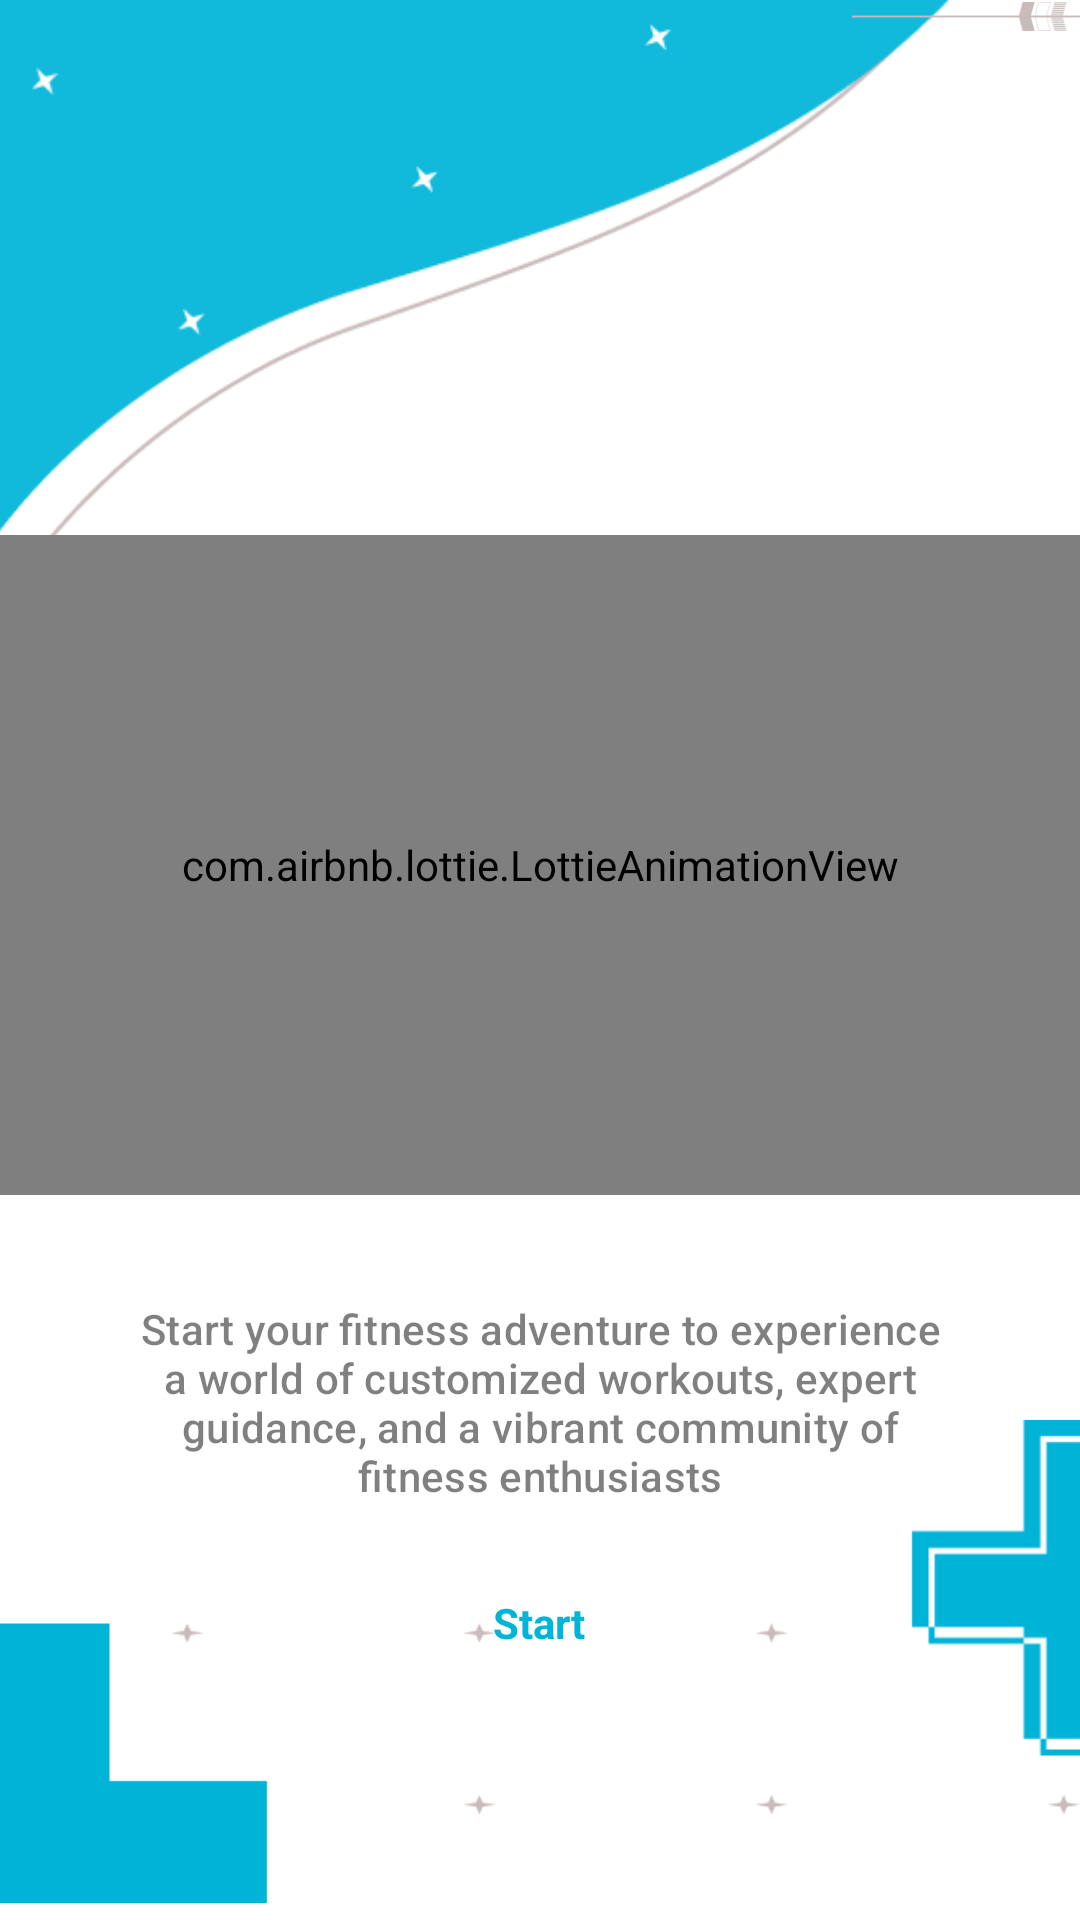

The Android layout XML behind this screen, and the referenced resources:
<!-- AndroidManifest.xml: application theme Theme.GoFit_Mobile_0914 -->
<!-- res/layout/fragment_intropage2.xml -->
<?xml version="1.0" encoding="utf-8"?>
<RelativeLayout
    xmlns:android="http://schemas.android.com/apk/res/android"
    xmlns:app="http://schemas.android.com/apk/res-auto"
    xmlns:tools="http://schemas.android.com/tools"
    android:layout_width="match_parent"
    android:layout_height="match_parent">

    <ImageView
        android:id="@+id/hiasan5"
        android:layout_width="446dp"
        android:layout_height="288dp"
        android:layout_alignParentStart="true"
        android:layout_marginStart="-50dp"
        android:layout_marginEnd="16dp"
        app:srcCompat="@drawable/hiasan7" />

    <ImageView
        android:id="@+id/hiasan6"
        android:layout_width="76dp"
        android:layout_height="11dp"
        android:layout_alignParentEnd="true"
        app:srcCompat="@drawable/hiasan8" />

    <com.airbnb.lottie.LottieAnimationView
        android:id="@+id/hiasan7"
        android:layout_width="match_parent"
        android:layout_height="220dp"
        android:layout_below="@id/hiasan5"
        android:layout_centerHorizontal="true"
        android:layout_marginStart="-50dp"
        android:layout_marginTop="-110dp"
        android:layout_marginEnd="16dp"
        app:lottie_autoPlay="true"
        app:lottie_loop="true"
        app:lottie_rawRes="@raw/gym"/>

    <TextView
        android:id="@+id/desc2"
        style="@style/TextAppearance.MaterialComponents.Subtitle2"
        android:layout_width="270dp"
        android:layout_height="wrap_content"
        android:layout_below="@id/hiasan7"
        android:layout_centerHorizontal="true"
        android:layout_marginTop="35dp"
        android:alpha="0.5"
        android:text="Start your fitness adventure to experience a world of customized workouts, expert guidance, and a vibrant community of fitness enthusiasts"
        android:textAlignment="center"
        android:textColor="@color/black" />

    <TextView
        android:id="@+id/startText"
        android:layout_width="237dp"
        android:layout_height="wrap_content"
        android:layout_below="@id/desc2"
        android:layout_marginTop="30dp"
        android:layout_centerHorizontal="true"
        android:textStyle="bold"
        android:textColor="#00B4D8"
        android:text="Start"
        android:textAlignment="center" />

    <ImageView
        android:id="@+id/hiasan8"
        android:layout_width="417dp"
        android:layout_height="252dp"
        android:layout_alignParentBottom="true"
        android:layout_marginTop="88dp"
        android:layout_marginBottom="-40dp"
        app:srcCompat="@drawable/hiasan9" />

</RelativeLayout>
<!-- resources referenced by this layout -->
<resources>
  <!-- drawable hiasan7: png bitmap (drawable, 13005 bytes) -->
  <!-- drawable hiasan8: png bitmap (drawable, 956 bytes) -->
  <!-- drawable hiasan9: png bitmap (drawable, 7693 bytes) -->
  <style name="Theme.GoFit_Mobile_0914" parent="Theme.MaterialComponents.DayNight.DarkActionBar">
          
          <item name="colorPrimary">#00B4D8</item>
          <item name="colorPrimaryVariant">@color/purple_700</item>
          <item name="colorOnPrimary">@color/white</item>
          
          <item name="colorSecondary">@color/teal_200</item>
          <item name="colorSecondaryVariant">@color/teal_700</item>
          <item name="colorOnSecondary">@color/black</item>
          
          <item name="android:statusBarColor">?attr/colorPrimaryVariant</item>
          
      </style>
  <!-- not gathered from this repository: default colours our renderer supplied (Android Studio template values) -->
  <color name="purple_700">#FF3700B3</color>
  <color name="teal_200">#FF03DAC5</color>
  <color name="teal_700">#FF018786</color>
  <color name="black">#FF000000</color>
  <color name="white">#FFFFFFFF</color>
</resources>
